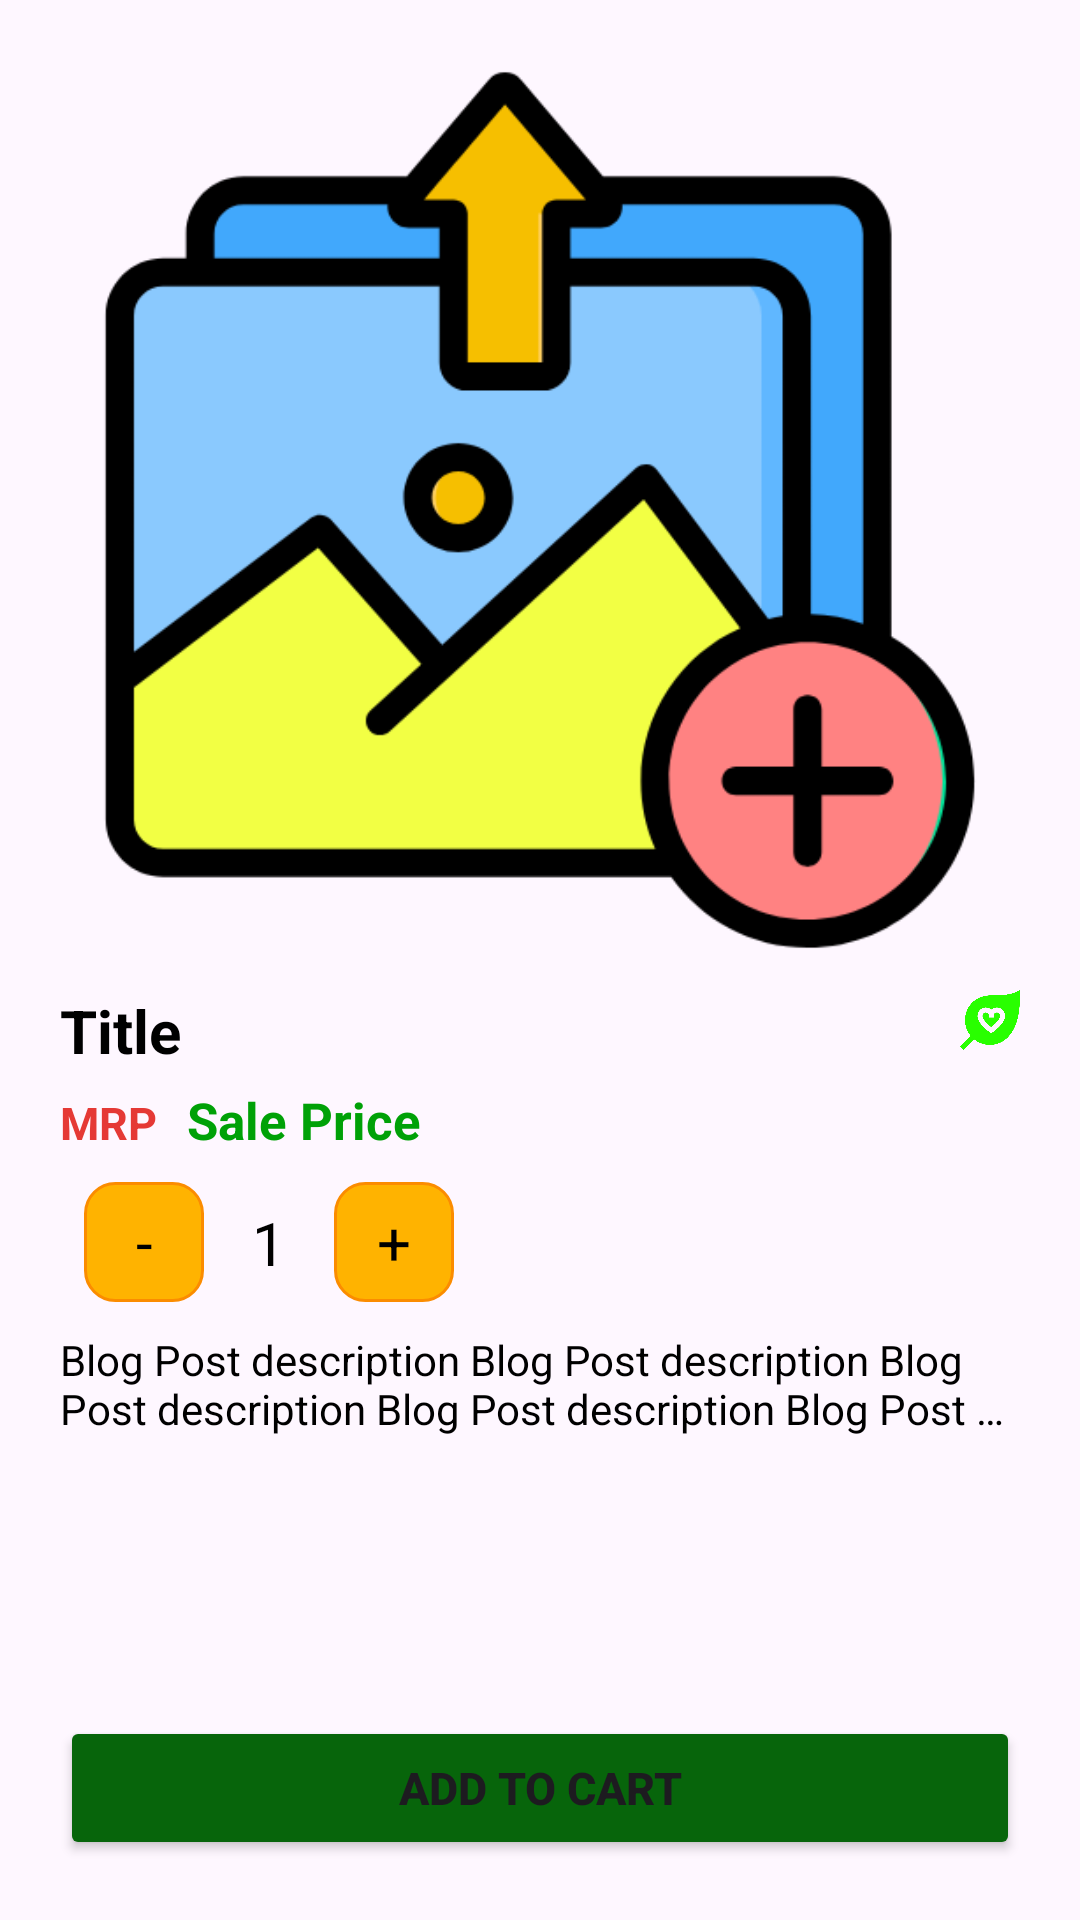

This screen was rendered from an Android layout file. Write that file and the resources it references.
<!-- AndroidManifest.xml: application theme Theme.Kart -->
<!-- res/layout/activity_product_detail.xml -->
<?xml version="1.0" encoding="utf-8"?>
<RelativeLayout xmlns:android="http://schemas.android.com/apk/res/android"
    xmlns:app="http://schemas.android.com/apk/res-auto"
    xmlns:tools="http://schemas.android.com/tools"
    android:id="@+id/main"
    android:layout_width="match_parent"
    android:layout_height="match_parent"
    android:padding="20sp"
    tools:context=".ProductDetail">

    <LinearLayout
        android:orientation="vertical"
        android:layout_width="match_parent"
        android:layout_height="wrap_content">

    <com.google.android.material.imageview.ShapeableImageView
        android:src="@drawable/posting"
        android:id="@+id/post_image"
        android:adjustViewBounds="true"
        android:layout_width="match_parent"
        android:layout_height="300sp"
        app:shapeAppearanceOverlay="@style/RoundedCornerImageView"
        android:layout_gravity="center" />



        <RelativeLayout
            android:layout_marginTop="10sp"
            android:layout_width="wrap_content"
            android:layout_height="wrap_content">
            <TextView
                android:textColor="@color/black"
                android:textSize="20sp"
                android:textStyle="bold"
                android:text="Title"
                android:id="@+id/title"
                android:layout_width="match_parent"
                android:layout_height="wrap_content"/>

            <ImageView
                android:src="@drawable/leafheart"
                android:layout_alignEnd="@+id/title"
                android:elevation="10sp"
                android:layout_width="20sp"
                android:layout_height="20sp"/>

        </RelativeLayout>

        <LinearLayout
            android:orientation="horizontal"
            android:layout_marginTop="5sp"
            android:layout_width="wrap_content"
            android:layout_height="wrap_content">

            <TextView
                android:textColor="#E53935"
                android:textSize="15sp"
                android:textStyle="bold"
                android:layout_width="wrap_content"
                android:layout_height="wrap_content"
                android:text="MRP"
                android:id="@+id/mrp"/>

            <TextView
                android:textColor="#00A107"
                android:textSize="17sp"
                android:textStyle="bold"
                android:layout_marginStart="10sp"
                android:layout_width="wrap_content"
                android:layout_height="wrap_content"
                android:text="Sale Price"
                android:id="@+id/sale_price"/>

        </LinearLayout>

        <LinearLayout
            android:layout_width="wrap_content"
            android:layout_height="wrap_content"
            android:orientation="horizontal"
            android:gravity="center"
            android:padding="8dp">

            <TextView
                android:id="@+id/decrement"
                android:layout_width="40sp"
                android:layout_height="40sp"
                android:padding="5dp"
                android:text="-"
                android:textSize="20sp"
                android:textColor="#000"
                android:background="@drawable/bg_circle"
                android:gravity="center"
                android:layout_marginEnd="8dp"/>

            <TextView
                android:id="@+id/count_number"
                android:layout_width="wrap_content"
                android:layout_height="wrap_content"
                android:padding="8dp"
                android:text="1"
                android:textSize="20sp"
                android:textColor="#000"
                android:gravity="center"/>

            <TextView
                android:id="@+id/increment"
                android:layout_width="40sp"
                android:layout_height="40sp"
                android:padding="5dp"
                android:text="+"
                android:textSize="20sp"
                android:textColor="#000"
                android:background="@drawable/bg_circle"
                android:gravity="center"
                android:layout_marginStart="8dp"/>

        </LinearLayout>

        <TextView
            android:ellipsize="end"
            android:maxLines="2"
            android:textColor="#000"
            android:text="Blog Post description Blog Post description Blog Post description Blog Post description Blog Post description Blog Post description Blog Post description Blog Post description Blog Post description Blog Post description Blog Post description"
            android:id="@+id/description"
            android:layout_width="match_parent"
            android:layout_height="wrap_content"/>





    </LinearLayout>
    <Button
        android:id="@+id/addToCart"
        android:layout_alignParentBottom="true"
        android:layout_gravity="center"
        android:backgroundTint="#07650B"
        android:textStyle="bold"
        android:textSize="15sp"
        android:text="Add To Cart"
        android:layout_width="match_parent"
        android:layout_height="wrap_content"/>

</RelativeLayout>
<!-- resources referenced by this layout -->
<resources>
  <!-- drawable bg_circle (drawable) -->
  <?xml version="1.0" encoding="utf-8"?>
  <shape xmlns:android="http://schemas.android.com/apk/res/android">
      <solid android:color="#FFB300"/>
      <corners android:radius="10sp"/>
      <stroke android:width="1dp" android:color="#FB8C00"/>
  </shape>
  <!-- drawable leafheart: png bitmap (drawable, 22418 bytes) -->
  <!-- drawable posting: png bitmap (drawable, 34366 bytes) -->
  <style name="RoundedCornerImageView">
          <item name="cornerFamily">rounded</item>
          <item name="cornerSize">10sp</item>
      </style>
  <style name="Theme.Kart" parent="Base.Theme.Kart" />
  <style name="Base.Theme.Kart" parent="Theme.Material3.DayNight.NoActionBar">
          
          
      </style>
  <!-- not gathered from this repository: default colours our renderer supplied (Android Studio template values) -->
  <color name="black">#FF000000</color>
</resources>
